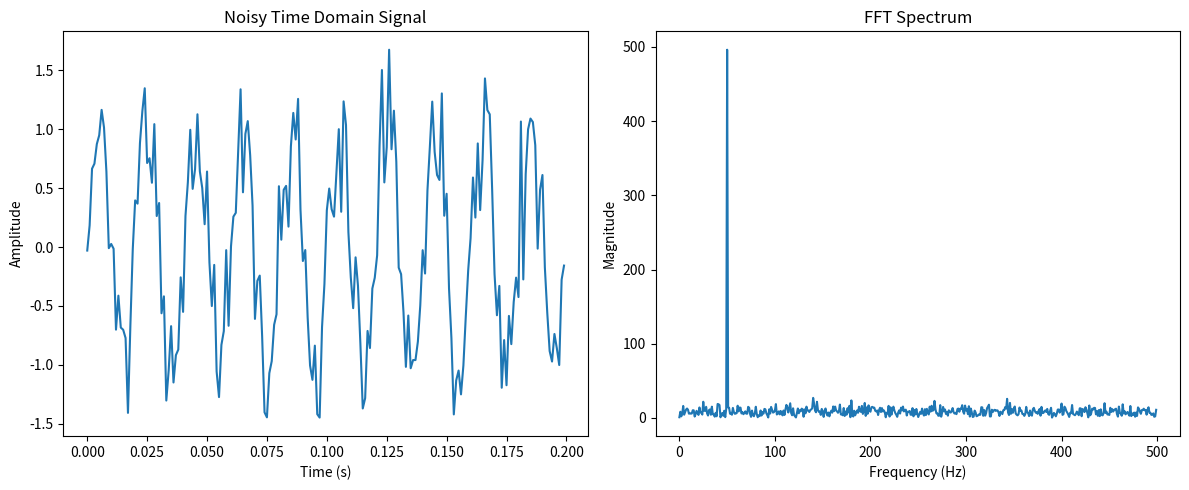

Python code for this plot:
import numpy as np
import matplotlib.pyplot as plt

# Parameters
fs = 1000          # Sampling frequency (Hz)
f = 50             # Signal frequency (Hz)
duration = 1.0     # seconds

# Time vector
t = np.linspace(0, duration, int(fs * duration), endpoint=False)

# Generate sine wave
signal = np.sin(2 * np.pi * f * t)
noise = 0.3 * np.random.normal(0, 1, len(signal))
noisy_signal = signal + noise

# FFT
N = len(noisy_signal)
fft_result = np.fft.fft(noisy_signal)

# Frequency bins
freqs = np.fft.fftfreq(N, 1/fs)

# Magnitude
magnitude = np.abs(fft_result)

# Keep positive frequencies
half = N // 2
freqs = freqs[:half]
magnitude = magnitude[:half]

# Plot
plt.figure(figsize=(12,5))
output_file = "fft_visualizer.png"

# Time domain
plt.subplot(1,2,1)
plt.plot(t[:200], noisy_signal[:200])
plt.title("Noisy Time Domain Signal")
plt.xlabel("Time (s)")
plt.ylabel("Amplitude")

# Frequency domain
plt.subplot(1,2,2)
plt.plot(freqs, magnitude)
plt.title("FFT Spectrum")
plt.xlabel("Frequency (Hz)")
plt.ylabel("Magnitude")

plt.tight_layout()
plt.savefig(output_file, dpi=300, bbox_inches="tight")
plt.show()
